Photos from the image-classification dataset "light_bulbs" in the GitHub repository aldelar/ai-lab-assets. Its 2 classes are: broken, not broken.

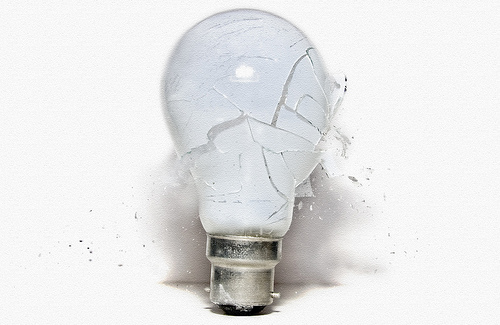
Label: broken

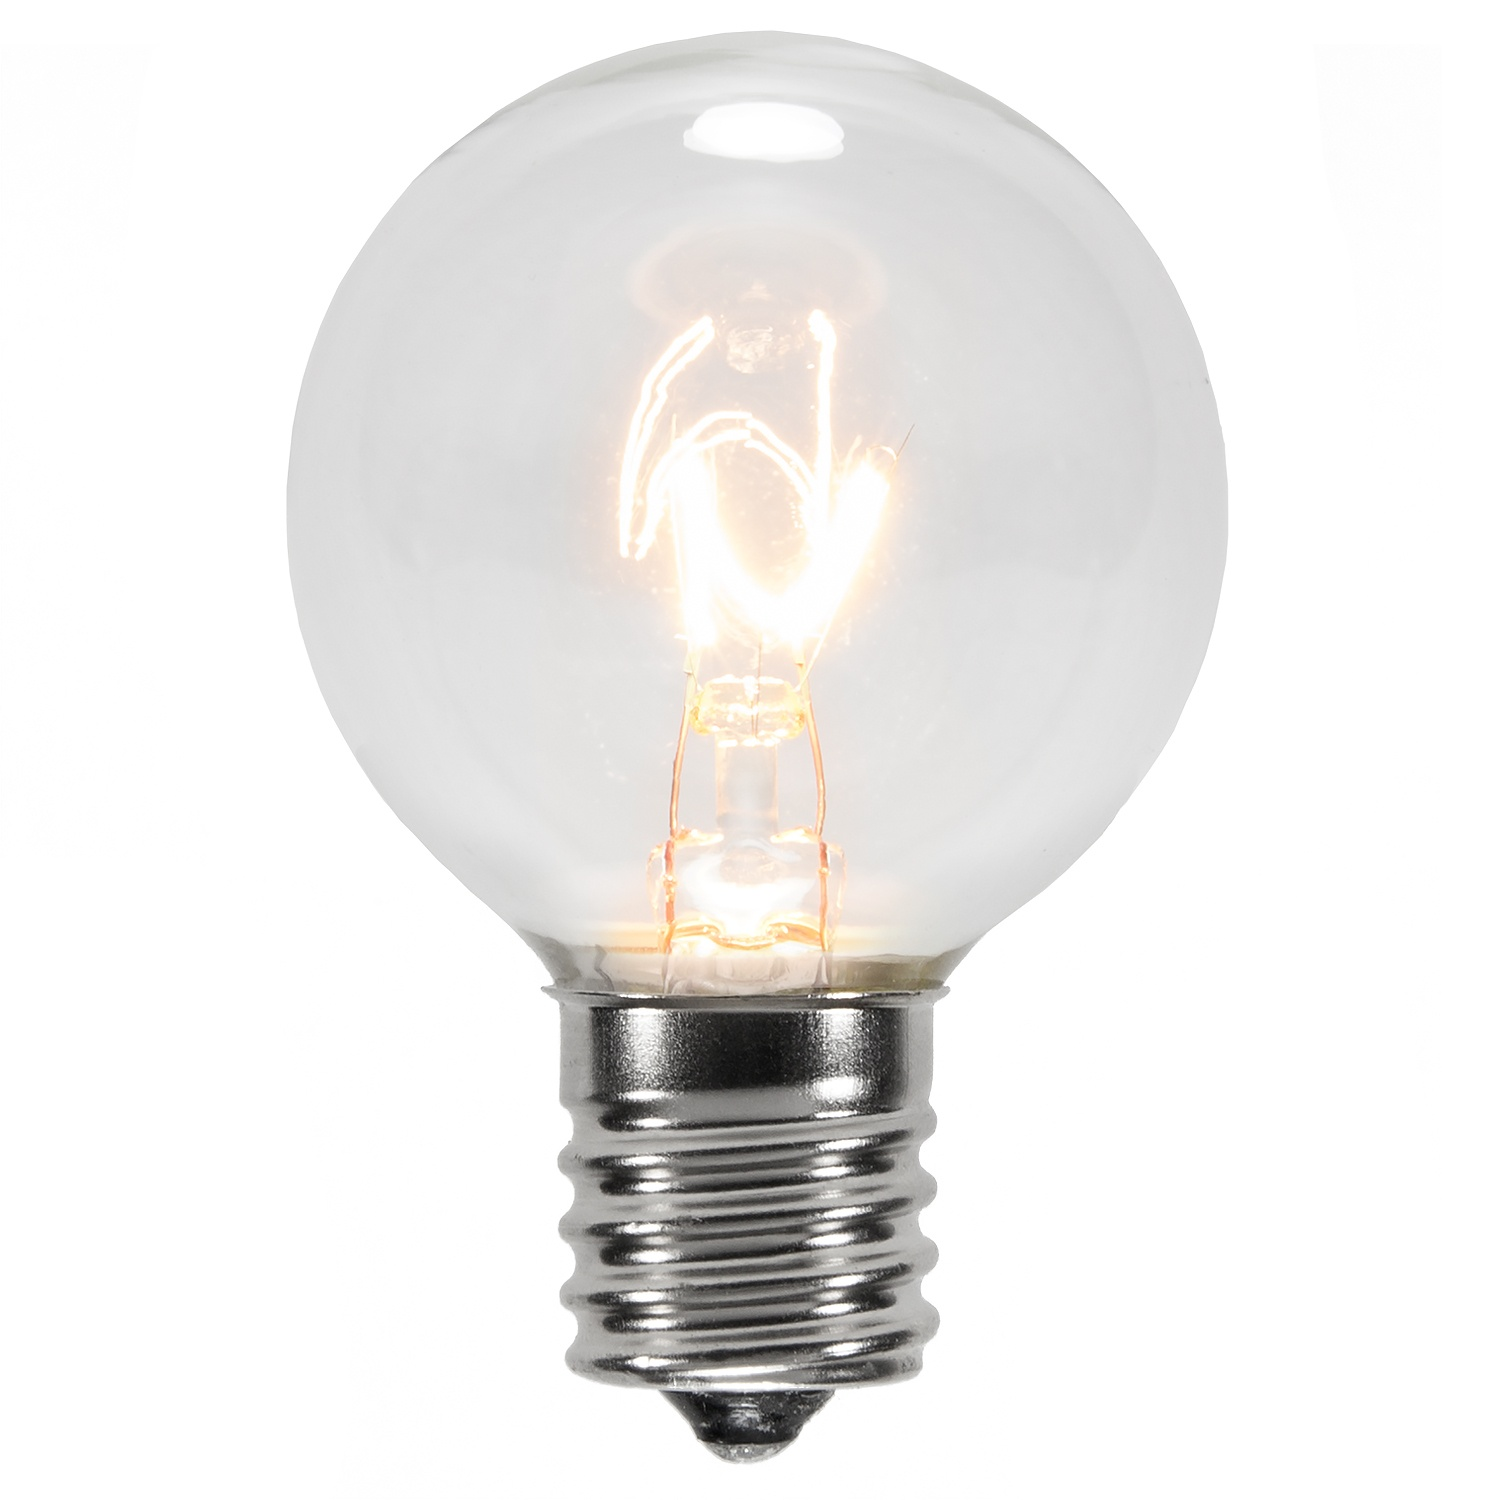
Label: not broken

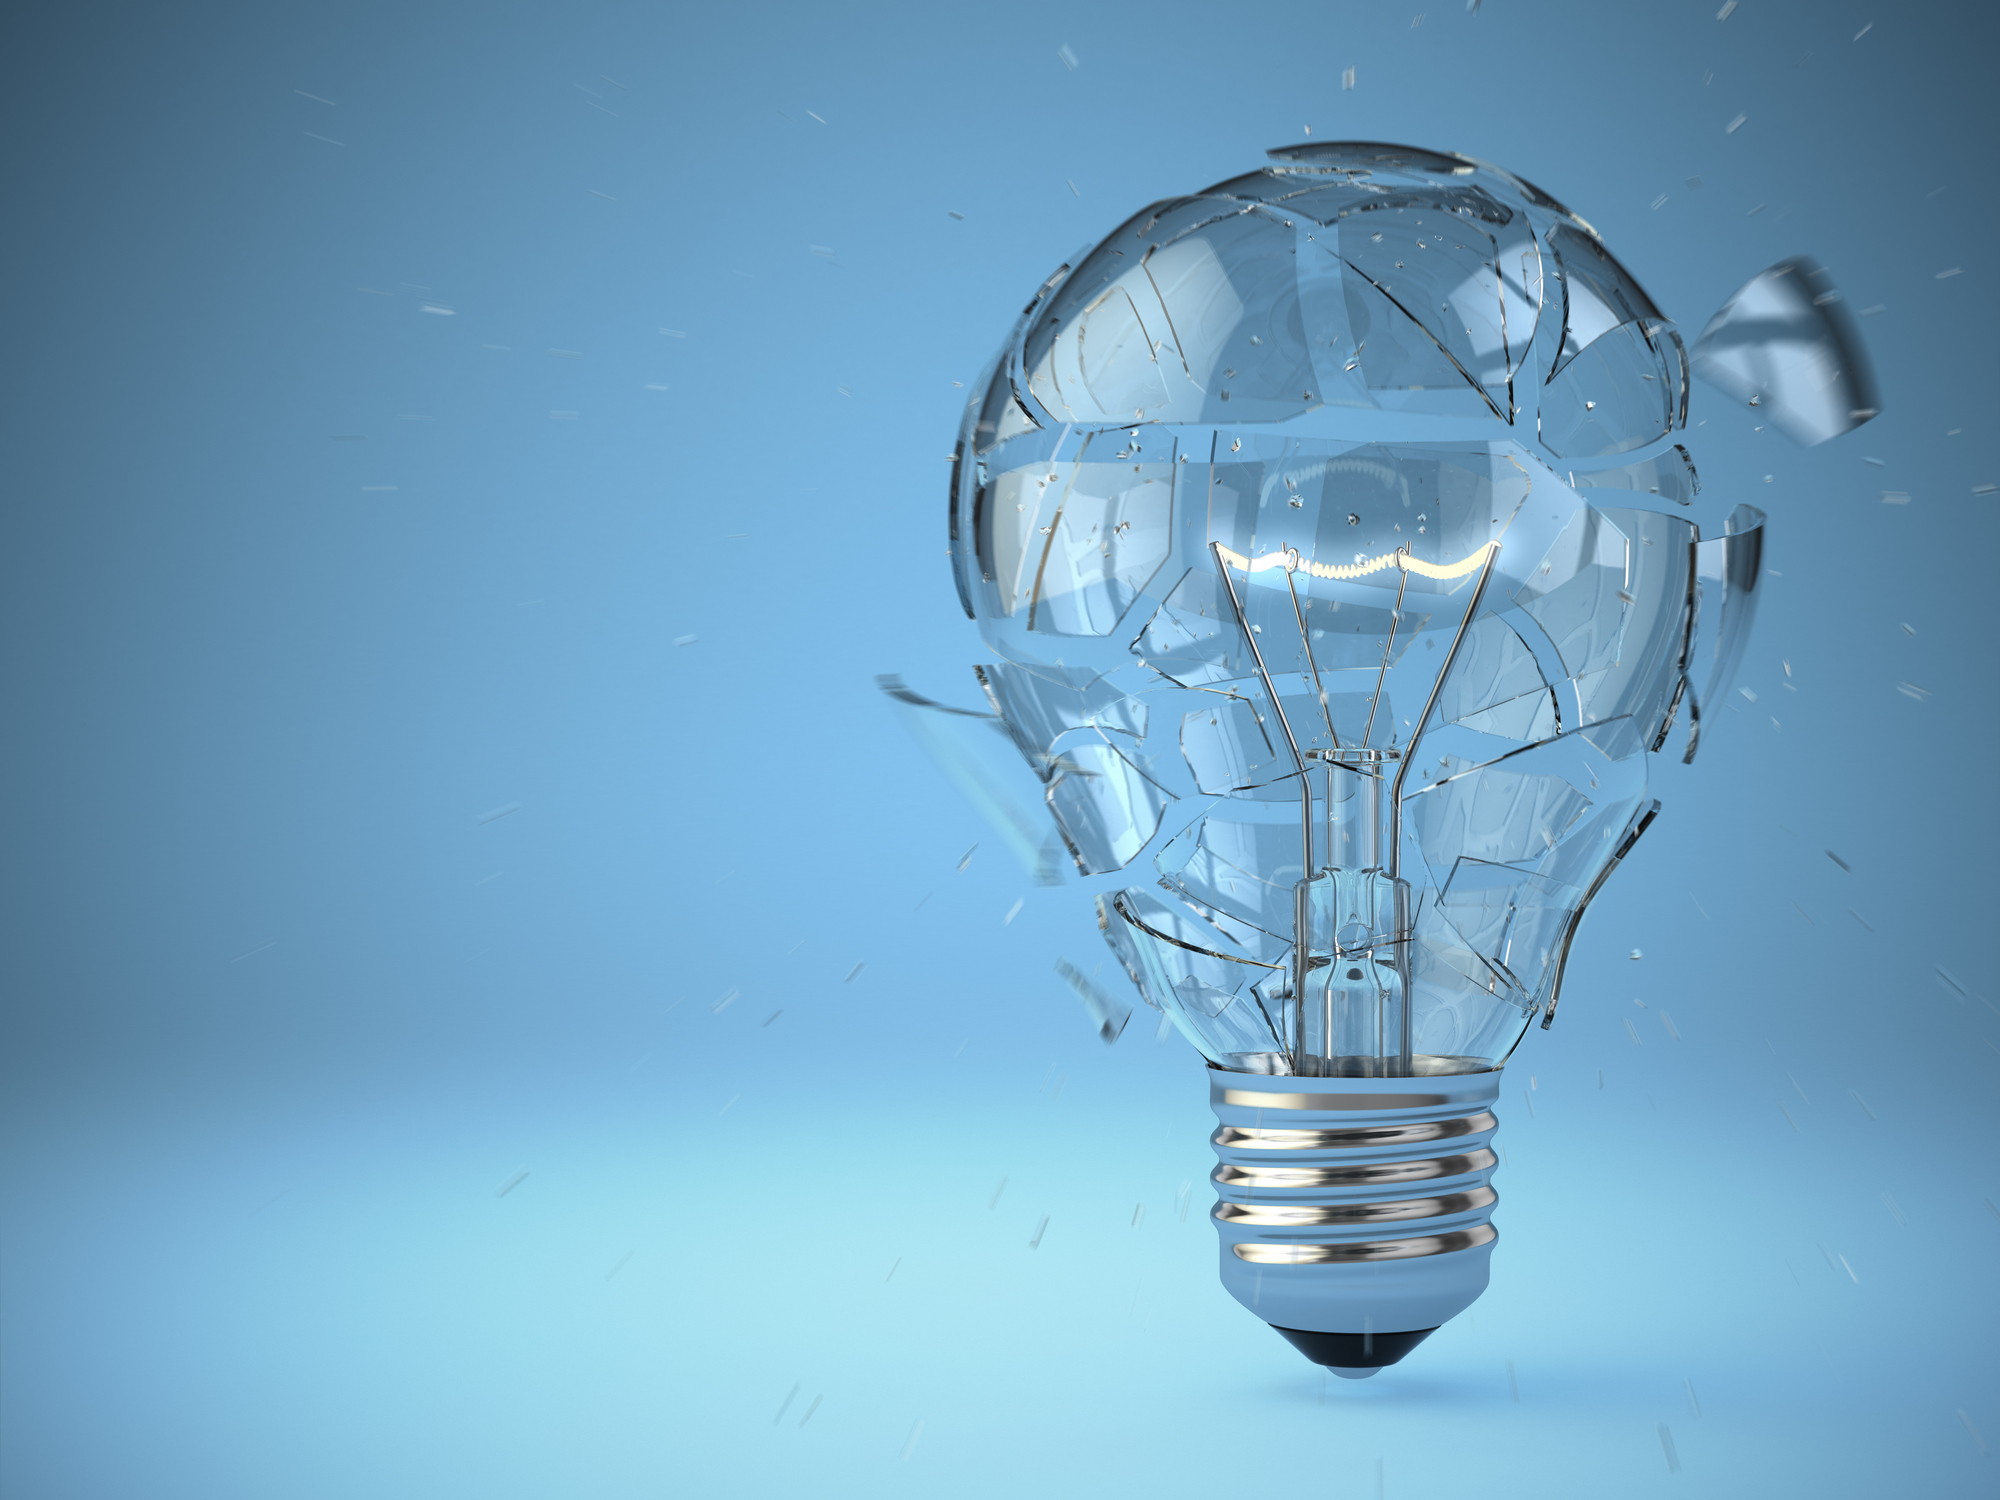
Label: broken

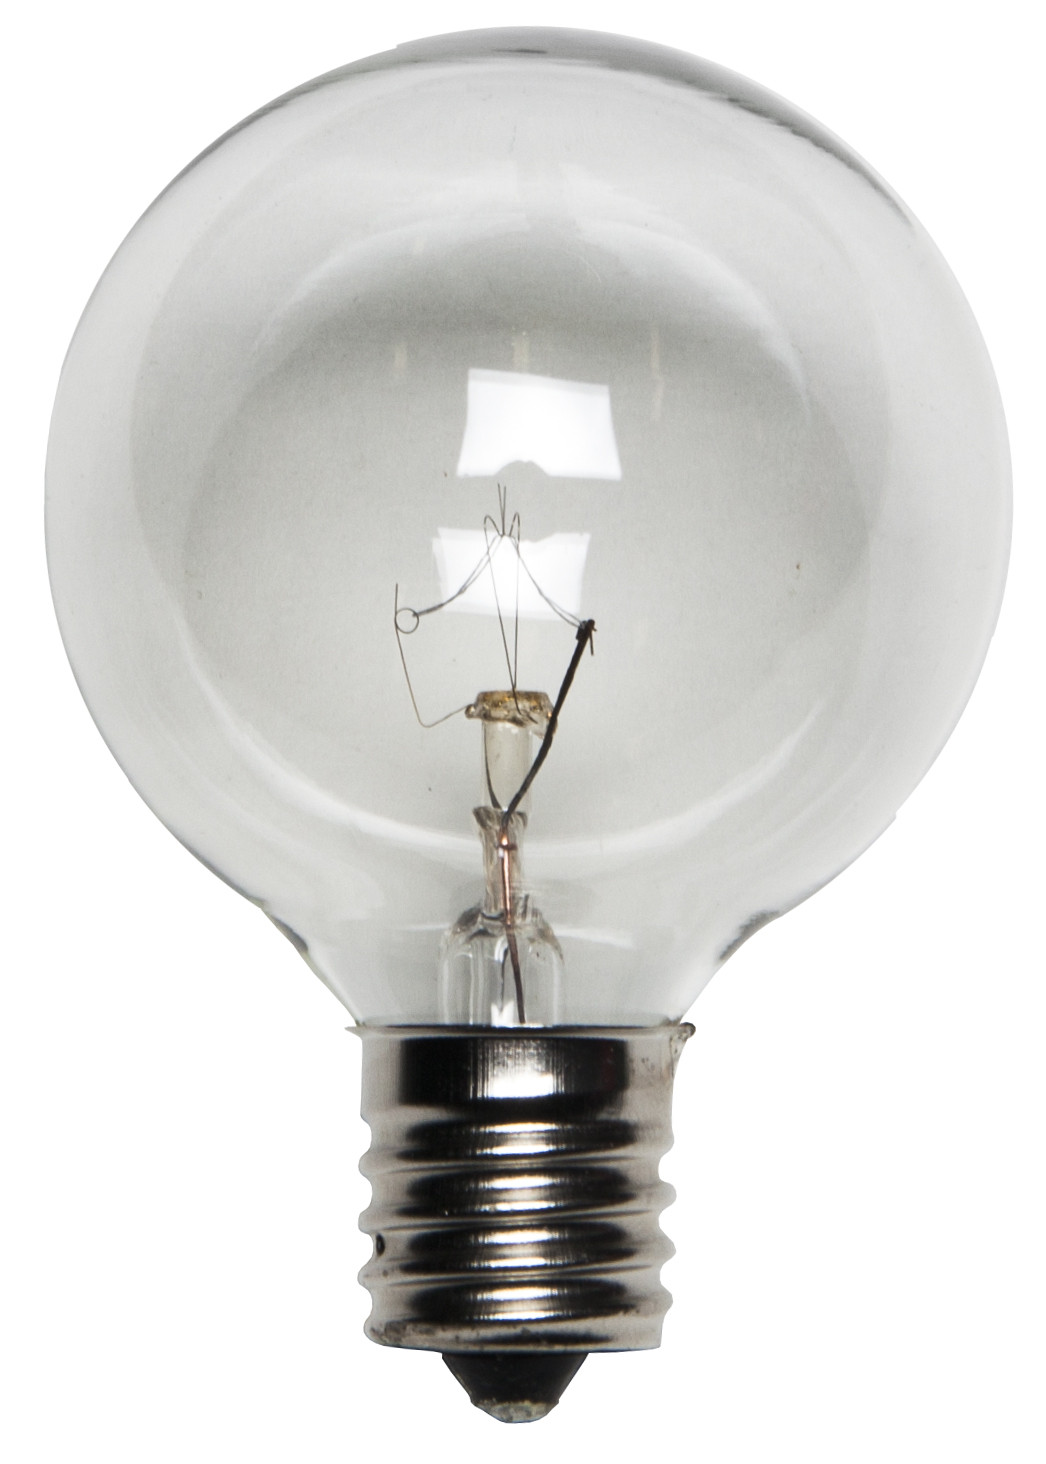
Label: not broken

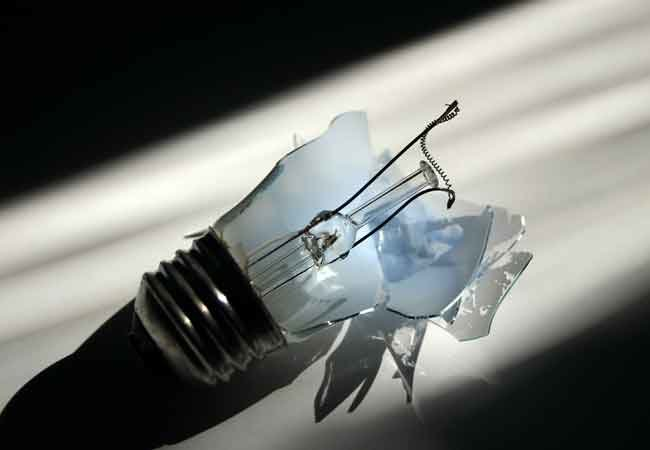
Label: broken

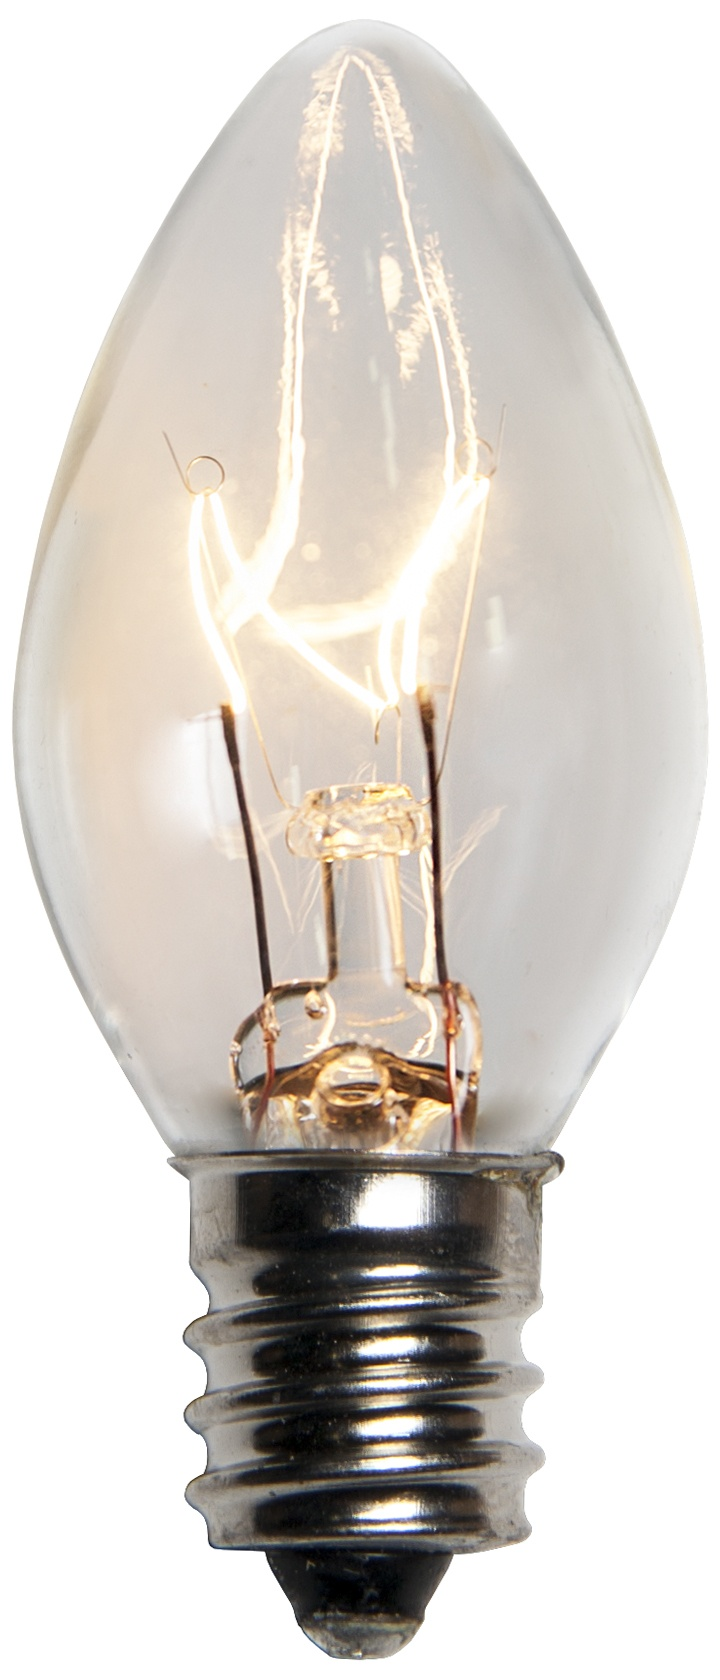
Label: not broken
